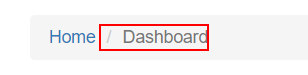
Workflow: CheckDashboardStateSeq

Step 1: find the list item 'Dashboard' in window 'ACME System 1 - Dashboard' (chrome.exe)
